Run: headless pygame with SDL's dummy video driver; simulated clock (each Clock.tick advances the game by its frame time, no real sleeping); random seed 0; keys injected as events and as key.get_pressed() state; no mouse input.
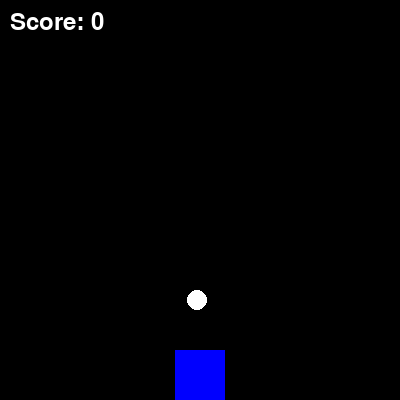
Frame 1 of 4 · flips 1–60 · no input
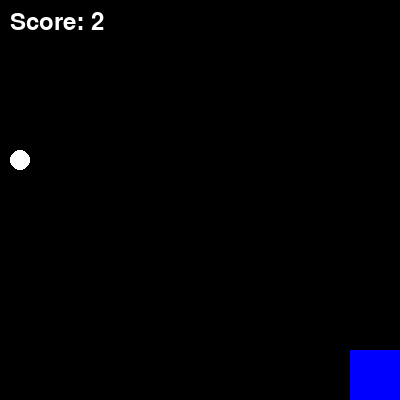
Frame 2 of 4 · flips 61–180 · tapped SPACE, RETURN · held RIGHT (→), D
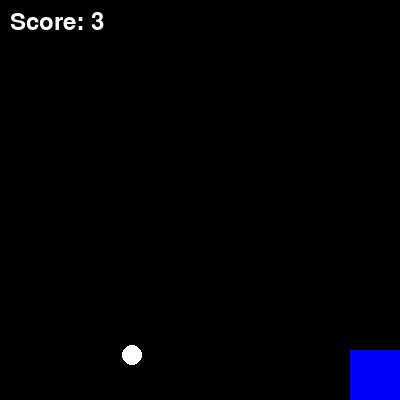
Frame 3 of 4 · flips 181–300 · held DOWN (↓), S
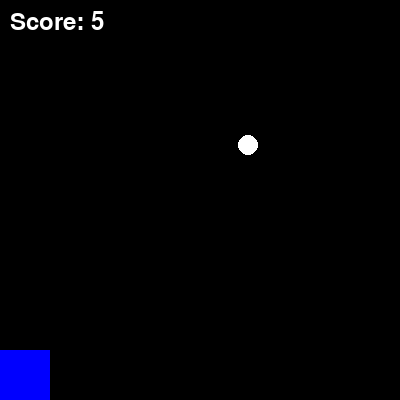
Frame 4 of 4 · flips 301–420 · held LEFT (←), A, UP (↑), W

The pygame program that drew these frames:

import pygame
import sys
import random

# Inisialisasi Pygame
pygame.init()

# Pengaturan layar
screen_width = 400
screen_height = 400
screen = pygame.display.set_mode((screen_width, screen_height))
pygame.display.set_caption("Catch the Ball")

# Warna
white = (255, 255, 255)
blue = (0, 0, 255)

# Karakter pemain
player_width = 50
player_height = 50
player_x = (screen_width - player_width) // 2
player_y = screen_height - player_height

# Bola
ball_width = 20
ball_height = 20
ball_x = random.randint(0, screen_width - ball_width)
ball_y = 0
ball_speed = 5

# Skor
score = 0
font = pygame.font.Font(None, 36)

# Fungsi untuk menggambar karakter pemain
def draw_player(x, y):
    pygame.draw.rect(screen, blue, (x, y, player_width, player_height))

# Fungsi untuk menggambar bola
def draw_ball(x, y):
    pygame.draw.circle(screen, white, (x, y), ball_width // 2)

# Fungsi untuk menampilkan skor
def show_score():
    score_text = font.render("Score: " + str(score), True, white)
    screen.blit(score_text, (10, 10))

# Loop utama permainan
running = True
while running:
    for event in pygame.event.get():
        if event.type == pygame.QUIT:
            running = False

    # Mengendalikan karakter pemain
    keys = pygame.key.get_pressed()
    if keys[pygame.K_LEFT] and player_x > 0:
        player_x -= 5
    if keys[pygame.K_RIGHT] and player_x < screen_width - player_width:
        player_x += 5

    # Menggerakkan bola ke bawah
    ball_y += ball_speed

    # Jika bola jatuh ke bawah layar
    if ball_y > screen_height:
        ball_x = random.randint(0, screen_width - ball_width)
        ball_y = 0
        score += 1

    # Deteksi tabrakan antara bola dan pemain
    if (
        player_x < ball_x + ball_width
        and player_x + player_width > ball_x
        and player_y < ball_y + ball_height
        and player_y + player_height > ball_y
    ):
        ball_x = random.randint(0, screen_width - ball_width)
        ball_y = 0
        score += 1

    # Menggambar elemen permainan
    screen.fill((0, 0, 0))
    draw_player(player_x, player_y)
    draw_ball(ball_x, ball_y)
    show_score()
    pygame.display.update()

# Keluar dari permainan
pygame.quit()
sys.exit()
